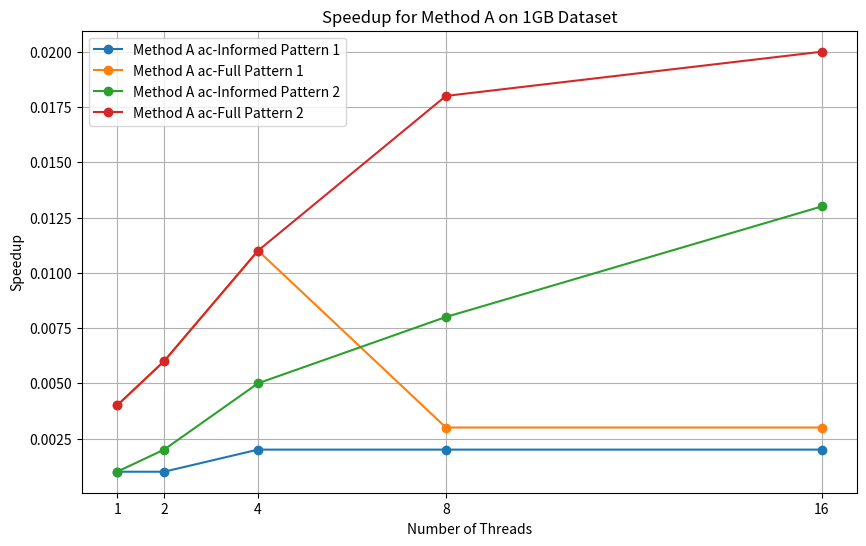
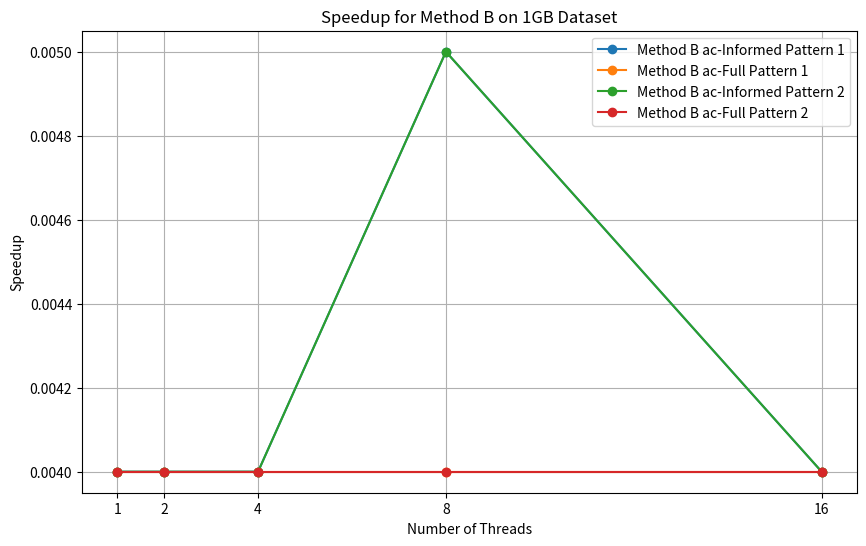

Python code for these plots, in order:
import matplotlib.pyplot as plt

# Thread counts
threads = [1, 2, 4, 8, 16]
speedup_a_ac_informed_pattern1 = [0.001, 0.001, 0.002, 0.002, 0.002]  
speedup_a_ac_full_pattern1 = [0.004, 0.006, 0.011, 0.003, 0.003] 
speedup_a_ac_informed_pattern2 = [0.001, 0.002, 0.005, 0.008, 0.013]  
speedup_a_ac_full_pattern2 = [0.004, 0.006, 0.011, 0.018, 0.020]       

speedup_b_ac_informed_pattern1 = [0.004, 0.004, 0.004, 0.005, 0.004]  
speedup_b_ac_full_pattern1 = [0.004, 0.004, 0.004, 0.004, 0.004]   
speedup_b_ac_informed_pattern2 = [0.004, 0.004, 0.004, 0.005, 0.004]  
speedup_b_ac_full_pattern2 = [0.004, 0.004, 0.004, 0.004, 0.004]      

# Plot for Method A
plt.figure(figsize=(10, 6))
plt.plot(threads, speedup_a_ac_informed_pattern1, marker='o', label="Method A ac-Informed Pattern 1")
plt.plot(threads, speedup_a_ac_full_pattern1, marker='o', label="Method A ac-Full Pattern 1")
plt.plot(threads, speedup_a_ac_informed_pattern2, marker='o', label="Method A ac-Informed Pattern 2")
plt.plot(threads, speedup_a_ac_full_pattern2, marker='o', label="Method A ac-Full Pattern 2")
plt.xlabel("Number of Threads")
plt.ylabel("Speedup")
plt.xticks(threads)
plt.title("Speedup for Method A on 1GB Dataset")
plt.legend()
plt.grid(True)
plt.savefig("speedup_method_a_1gb.png")
plt.show()

# Plot for Method B
plt.figure(figsize=(10, 6))
plt.plot(threads, speedup_b_ac_informed_pattern1, marker='o', label="Method B ac-Informed Pattern 1")
plt.plot(threads, speedup_b_ac_full_pattern1, marker='o', label="Method B ac-Full Pattern 1")
plt.plot(threads, speedup_b_ac_informed_pattern2, marker='o', label="Method B ac-Informed Pattern 2")
plt.plot(threads, speedup_b_ac_full_pattern2, marker='o', label="Method B ac-Full Pattern 2")
plt.xlabel("Number of Threads")
plt.ylabel("Speedup")
plt.xticks(threads)
plt.title("Speedup for Method B on 1GB Dataset")
plt.legend()
plt.grid(True)
plt.savefig("speedup_method_b_1gb.png")
plt.show()